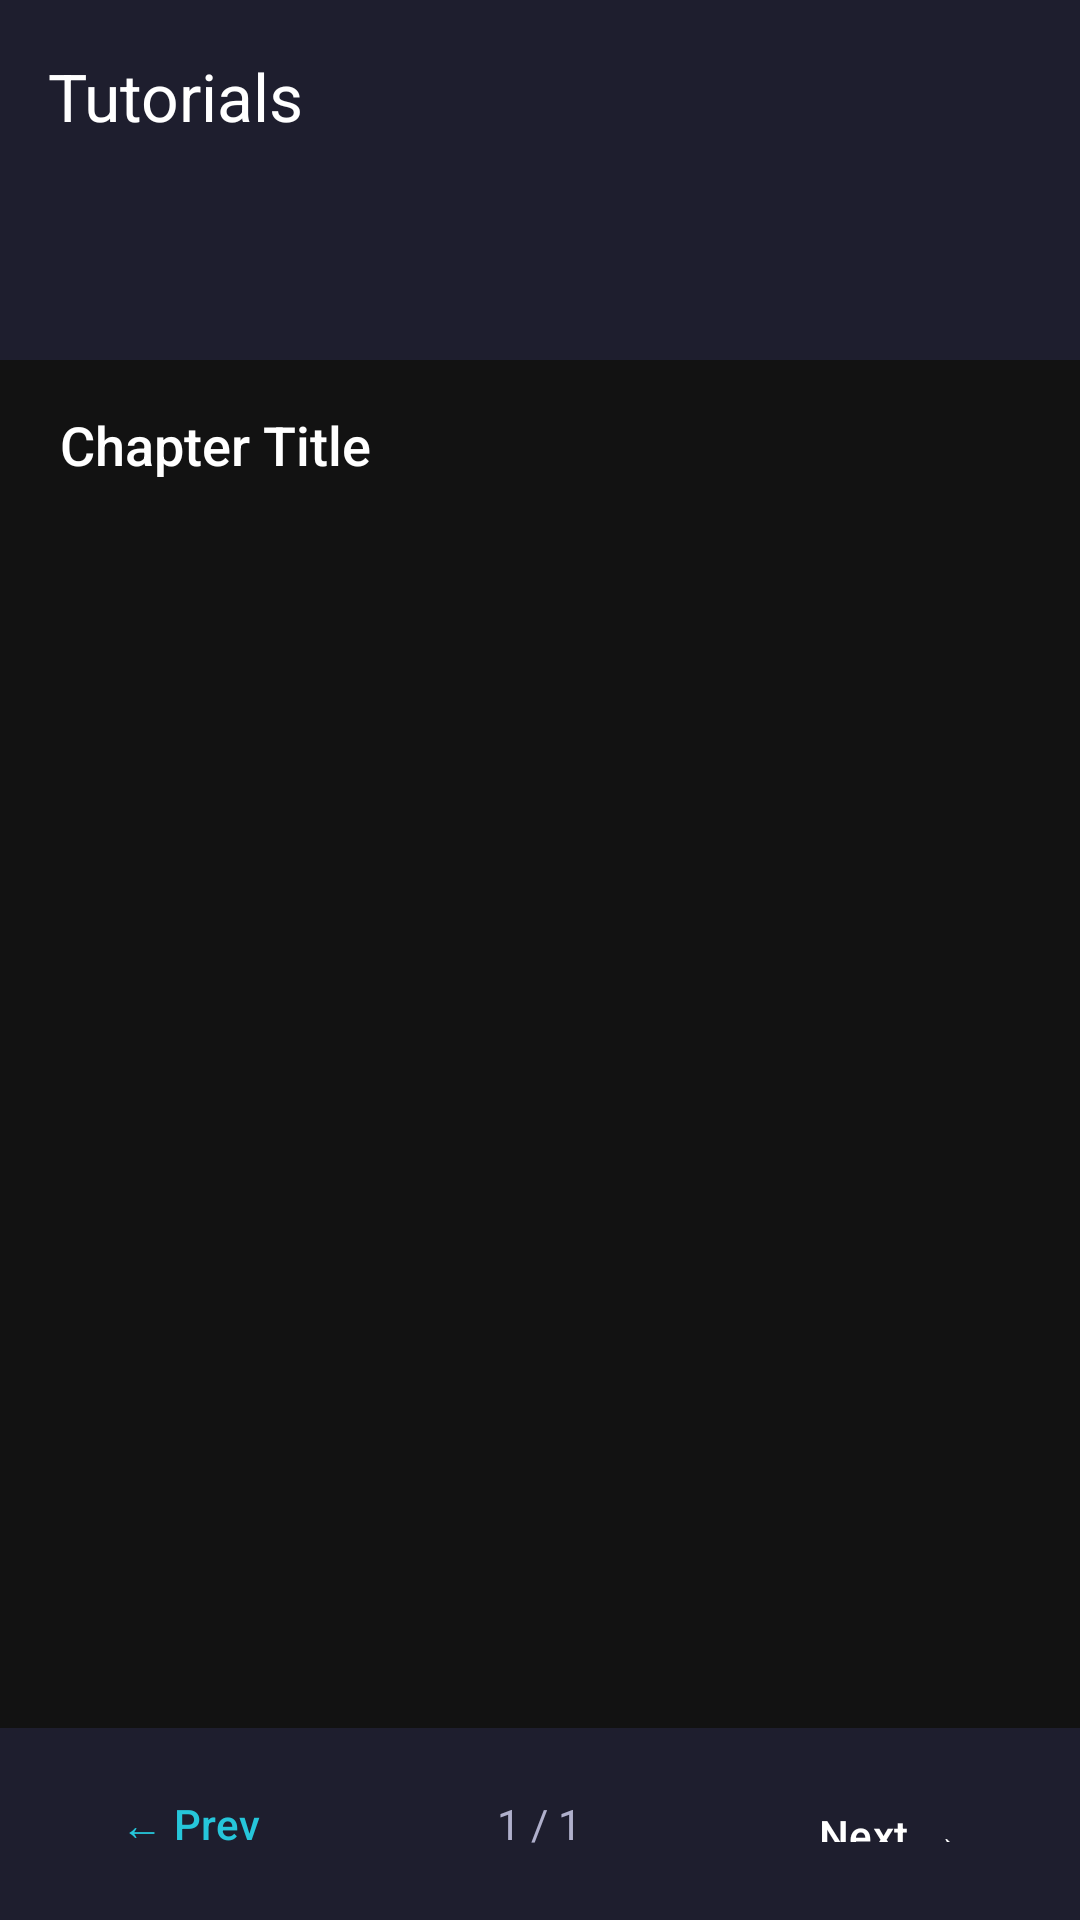

Write the Android layout XML for this screen, with the resource values it uses.
<!-- AndroidManifest.xml: application theme Theme.NeuralNetBuilder -->
<!-- res/layout/activity_tutorial.xml -->
<?xml version="1.0" encoding="utf-8"?>
<LinearLayout xmlns:android="http://schemas.android.com/apk/res/android"
    xmlns:app="http://schemas.android.com/apk/res-auto"
    android:layout_width="match_parent"
    android:layout_height="match_parent"
    android:orientation="vertical"
    android:background="@color/surface_dark">

    <com.google.android.material.appbar.MaterialToolbar
        android:id="@+id/toolbar"
        android:layout_width="match_parent"
        android:layout_height="?attr/actionBarSize"
        style="@style/Theme.NeuralNetBuilder.Toolbar"
        app:title="Tutorials"
        app:navigationIcon="@drawable/ic_arrow_back"/>

    
    <androidx.recyclerview.widget.RecyclerView
        android:id="@+id/chapterRecycler"
        android:layout_width="match_parent"
        android:layout_height="56dp"
        android:background="@color/surface_card"
        android:paddingStart="8dp"
        android:paddingEnd="8dp"
        android:clipToPadding="false"/>

    
    <TextView
        android:id="@+id/chapterTitle"
        android:layout_width="match_parent"
        android:layout_height="wrap_content"
        android:text="Chapter Title"
        android:textColor="@color/text_primary"
        android:textSize="18sp"
        android:fontFamily="sans-serif-medium"
        android:paddingStart="20dp"
        android:paddingEnd="20dp"
        android:paddingTop="16dp"
        android:paddingBottom="8dp"/>

    
    <androidx.viewpager2.widget.ViewPager2
        android:id="@+id/viewPager"
        android:layout_width="match_parent"
        android:layout_height="0dp"
        android:layout_weight="1"/>

    
    <LinearLayout
        android:layout_width="match_parent"
        android:layout_height="64dp"
        android:orientation="horizontal"
        android:gravity="center_vertical"
        android:paddingStart="16dp"
        android:paddingEnd="16dp"
        android:background="@color/surface_card">

        <Button
            android:id="@+id/prevBtn"
            android:layout_width="wrap_content"
            android:layout_height="40dp"
            android:text="← Prev"
            style="@style/Widget.NeuralNet.Button.Secondary"/>

        <TextView
            android:id="@+id/pageIndicator"
            android:layout_width="0dp"
            android:layout_height="wrap_content"
            android:layout_weight="1"
            android:text="1 / 1"
            android:gravity="center"
            android:textColor="@color/text_secondary"
            android:textSize="14sp"/>

        <Button
            android:id="@+id/nextBtn"
            android:layout_width="wrap_content"
            android:layout_height="40dp"
            android:text="Next →"
            style="@style/Widget.NeuralNet.Button.Primary"/>
    </LinearLayout>

</LinearLayout>
<!-- resources referenced by this layout -->
<resources>
  <color name="surface_card">#1E1E2E</color>
  <color name="surface_dark">#121212</color>
  <color name="text_primary">#FFFFFFFF</color>
  <color name="text_secondary">#B0B0CC</color>
  <style name="Theme.NeuralNetBuilder.Toolbar" parent="Widget.Material3.Toolbar">
          <item name="android:background">@color/surface_card</item>
          <item name="titleTextColor">@color/text_primary</item>
          <item name="subtitleTextColor">@color/text_secondary</item>
      </style>
  <style name="Widget.NeuralNet.Button.Primary" parent="Widget.Material3.Button">
          <item name="backgroundTint">@color/brand_primary</item>
          <item name="android:textColor">@color/text_primary</item>
          <item name="cornerRadius">12dp</item>
          <item name="android:paddingTop">14dp</item>
          <item name="android:paddingBottom">14dp</item>
      </style>
  <style name="Widget.NeuralNet.Button.Secondary" parent="Widget.Material3.Button.TonalButton">
          <item name="backgroundTint">@color/surface_elevated</item>
          <item name="android:textColor">@color/brand_accent</item>
          <item name="cornerRadius">12dp</item>
      </style>
  <style name="Theme.NeuralNetBuilder" parent="Theme.Material3.Dark.NoActionBar">
          <item name="colorPrimary">@color/brand_primary</item>
          <item name="colorPrimaryVariant">@color/brand_primary_variant</item>
          <item name="colorSecondary">@color/brand_secondary</item>
          <item name="colorSurface">@color/surface_card</item>
          <item name="android:colorBackground">@color/surface_dark</item>
          <item name="android:windowBackground">@color/surface_dark</item>
          <item name="android:statusBarColor">@color/surface_dark</item>
          <item name="android:navigationBarColor">@color/surface_dark</item>
          <item name="android:windowLightStatusBar">false</item>
  
          
          <item name="textAppearanceHeadlineLarge">@style/TextAppearance.NeuralNet.Headline</item>
          <item name="textAppearanceBodyLarge">@style/TextAppearance.NeuralNet.Body</item>
  
          
          <item name="textInputStyle">@style/Widget.MaterialComponents.TextInputLayout.OutlinedBox</item>
          <item name="autoCompleteTextViewStyle">@style/Widget.MaterialComponents.AutoCompleteTextView.OutlinedBox</item>
      </style>
  <color name="brand_primary">#1565C0</color>
  <color name="surface_elevated">#2A2A3E</color>
  <color name="brand_accent">#26C6DA</color>
  <color name="brand_primary_variant">#0D47A1</color>
  <color name="brand_secondary">#00ACC1</color>
  <style name="TextAppearance.NeuralNet.Headline" parent="TextAppearance.Material3.HeadlineLarge">
          <item name="android:textColor">@color/text_primary</item>
          <item name="android:fontFamily">sans-serif-medium</item>
      </style>
  <style name="TextAppearance.NeuralNet.Body" parent="TextAppearance.Material3.BodyLarge">
          <item name="android:textColor">@color/text_secondary</item>
      </style>
</resources>
